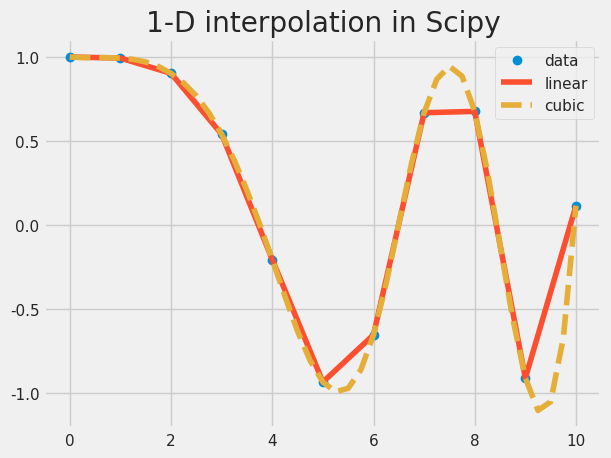
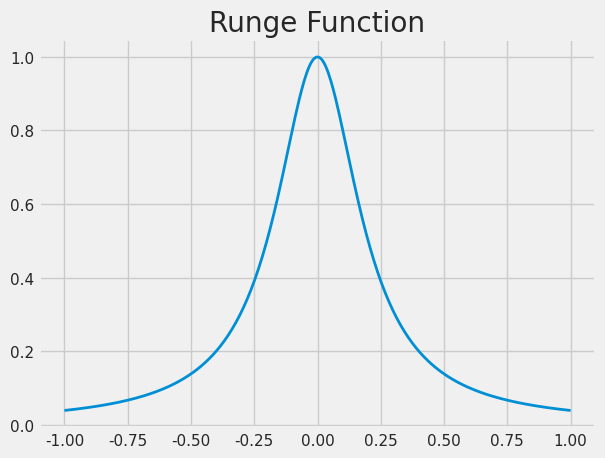

The script that saved these images, in order: (Note: this script raises an exception after producing the figures.)
import matplotlib.pyplot as plt
import numpy as np

from matplotlib.pyplot import *
%matplotlib notebook
import matplotlib as mpl
#mpl.rcParams['savefig.dpi'] = 80
mpl.rcParams['figure.dpi'] = 80
# from IPython.display import set_matplotlib_formats
# set_matplotlib_formats('png', 'pdf')
%config InlineBackend.figure_format = 'retina'
#https://www.dataquest.io/blog/jupyter-notebook-tips-tricks-shortcuts/

import seaborn as sns
sns.set()
#sns.set_style(style= "whitegrid")
#plt.style.available
plt.style.use('fivethirtyeight')

## 
np.random.seed(123)










from scipy.interpolate import interp1d

x = np.linspace(0, 10, num=11, endpoint=True)
y = np.cos(-x**2/9.0)
f = interp1d(x, y)
f2 = interp1d(x, y, kind='cubic')

xnew = np.linspace(0, 10, num=41, endpoint=True)

plt.figure()
plt.plot(x, y, 'o', xnew, f(xnew), '-', xnew, f2(xnew), '--')
plt.legend(['data', 'linear', 'cubic'], loc='best')
plt.title("1-D interpolation in Scipy")

#https://docs.scipy.org/doc/scipy/reference/tutorial/interpolate.html

x = np.linspace(-1,1, 400)
def runge(x):
    return 1/(1+25*x**2)


fig, ax = plt.subplots(1, 1,sharex=True, sharey=True);

ax.plot(x, runge(x), linewidth=2.0);
ax.set_title("Runge Function");


#cd ..\
# [redacted]

from compecon import BasisChebyshev, BasisSpline, NLP
from compecon.quad import qnwsimp
import warnings
warnings.simplefilter('ignore')



# Table 6.1 do not match textbook
# runge = lambda x: 1 / (1 + 25 * x ** 2)
a, b = -5, 5
xx = np.linspace(a, b, 1001)
fxx = runge(xx)
def precision(fhat):
    return np.log10(np.linalg.norm(fhat - fxx, np.inf))
print('log10( norm(f(x) - fapprox(x0))) when using UNIFORM nodes')
print('\tn   monomial  chebyshev')
for n in [10, 20, 30, 40, 50]:
    # Chebyshev polynomials, uniform nodes
    Bunif = BasisChebyshev(n, a, b, f=runge, nodetype='uniform')
    # Uniform-node monomial-basis approximant
    xnodes = Bunif.nodes[0]
    c = np.polyfit(xnodes, runge(xnodes), n)
    yfit = np.polyval(c, xx)
    print('\t{:d}    {:.2f}    {:.2f}'.format(n, precision(yfit), precision(Bunif(xx))))

# # Figure 6.1
# nodes = BasisChebyshev(9, 0, 1).nodes
# plt.figure();
# plt.plot(nodes, np.zeros_like(nodes), 'r*');


np.arange(1,n+1)

#Chebychev Nodes on [0,1]

a=0
b=1
n = 9
xc = (a+b)/2 + (b-a)/2*np.cos(np.pi/n*(n-np.arange(1,n+1)+.5));     # Chebyshev nodes


plt.figure()
plt.scatter(xc,xc**0, s = 125)
plt.title("Chebychev Nodes on [0,1]")
plt.xlim(-0.1, 1.1)

# Figure 6.2
# 
f = lambda x: np.exp(-x)
a = -5
b = 5
xx = np.linspace(a, b, 1001)
yy = f(xx)
B = BasisChebyshev(10, -5, 5, f=f)
res_cheb = B(xx) - yy
xnodes = np.linspace(-5, 5, 10)
c = np.polyfit(xnodes, f(xnodes), 10)
res_unif = np.polyval(c, xx) - yy
plt.figure();
plt.plot(xx, res_cheb, xx, res_unif);
plt.plot(xx, np.zeros_like(xx), 'k--', linewidth=2);
plt.xlabel("x");

plt.xlim(-5,5);
plt.legend(['Chebyshev nodes', 'Uniform nodes']);
plt.title("Approximation Error for exp(−x)");

# it is different from textbook in terms of uniform error


# Simple data to display in various forms
x = np.linspace(0, 1, 400);


# Four axes, returned as a 3-d array
fig, axarr = plt.subplots(3, 3,sharex=True, sharey=True);

axarr[0, 0].plot(x, x**0, linewidth=2.0);
#plt.ylim(0,1.1)
axarr[0, 0].set_ylim(-0.1,1.1)
axarr[0, 0].set_title(r'$1$');
axarr[0, 1].plot(x, x, linewidth=2.0);
axarr[0, 1].set_title(r'$x$');
axarr[0, 2].plot(x, x**2, linewidth=2.0);
axarr[0, 2].set_title(r'$x^2$');

axarr[1, 0].plot(x, x ** 3, linewidth=2.0);
axarr[1, 0].set_title(r'$x^3$');
axarr[1, 1].plot(x, x ** 4, linewidth=2.0);
axarr[1, 1].set_title(r'$x^4$');
axarr[1, 2].plot(x, x ** 5, linewidth=2.0);
axarr[1, 2].set_title(r'$x^5$');

axarr[2, 0].plot(x, x ** 6, linewidth=2.0);
axarr[2, 0].set_title(r'$x^6$');
axarr[2, 1].plot(x, x ** 7, linewidth=2.0);
axarr[2, 1].set_title(r'$x^7$');
axarr[2, 2].plot(x, x ** 8, linewidth=2.0);
axarr[2, 2].set_title(r'$x^8$');



# Fine-tune figure; make subplots farther from each other.
fig.subplots_adjust(hspace=0.3);

fig.suptitle("Monomial Basis Functions on [0,1]", fontsize=16)

# Tight layout often produces nice results
# but requires the title to be spaced accordingly
fig.tight_layout()
fig.subplots_adjust(top=0.88)

# Fine-tune figure; hide x ticks for top plots and y ticks for right plots
plt.setp([a.get_xticklabels() for a in axarr[0, :]], visible=False);
plt.setp([a.get_yticklabels() for a in axarr[:, 2]], visible=False);







# Chebychev Polynomial Basis Functions on [0,1]


# Simple data to display in various forms
x = np.linspace(-1, 1, 400);


# Four axes, returned as a 3-d array
fig, axarr = plt.subplots(3, 3,sharex=True, sharey=True);

axarr[0, 0].plot(x, x**0, linewidth=2.0);
#plt.ylim(0,1.1)
axarr[0, 0].set_ylim(-1.9,1.9)
axarr[0, 0].set_title(r'$T_{0}(x)$');
axarr[0, 1].plot(x, 2*x, linewidth=2.0);
axarr[0, 1].set_title(r'$T_{1}(x)$');
axarr[0, 2].plot(x, 4*x**2-1, linewidth=2.0);
axarr[0, 2].set_title(r'$T_{2}(x)$');

axarr[1, 0].plot(x, 8*x ** 3-4*x, linewidth=2.0);
axarr[1, 0].set_title(r'$T_{3}(x)$');
axarr[1, 1].plot(x, 16*x ** 4-12*x**2+1, linewidth=2.0);
axarr[1, 1].set_title(r'$T_{4}(x)$');
axarr[1, 2].plot(x, 32*x ** 5-32*x**3+6*x, linewidth=2.0);
axarr[1, 2].set_title(r'$T_{5}(x)$');

axarr[2, 0].plot(x, 64*x ** 6-80*x**4+24*x**2-1, linewidth=2.0);
axarr[2, 0].set_title(r'$T_{6}(x)$');
axarr[2, 1].plot(x, 128*x ** 7-192*x**5+80*x**3-8*x, linewidth=2.0);
axarr[2, 1].set_title(r'$T_{7}(x)$');
axarr[2, 2].plot(x, 256*x ** 8-448*x**6 +240*x**4-40*x**2+1, linewidth=2.0);
axarr[2, 2].set_title(r'$T_{8}(x)$');



# Fine-tune figure; make subplots farther from each other.
fig.subplots_adjust(hspace=0.3);

fig.suptitle("Chebychev Polynomial Basis Functions on [0,1]", fontsize=18)

# Tight layout often produces nice results
# but requires the title to be spaced accordingly
fig.tight_layout()
fig.subplots_adjust(top=0.88)

# Fine-tune figure; hide x ticks for top plots and y ticks for right plots
plt.setp([a.get_xticklabels() for a in axarr[0, :]], visible=False);
plt.setp([a.get_yticklabels() for a in axarr[:, 2]], visible=False);





# Table 6.2
# Errors for seletected interpolation methods
#   1: y = exp(-x)
#   2: y = 1./(1+25*x.^2).
#   3: y = sqrt(abs(x))
print('\n\n')
## Functions to be approximated
funcs = [lambda x: np.exp(-x),
         lambda x: 1 / ( 1 + 25 * x ** 2),
         lambda x: np.sqrt(np.abs(x))]
# Set degree of approximation and endpoints of approximation interval
a, b = -5, 5
x = np.linspace(a, b, 2001)  # to evaluate precision
precision = lambda y, yhat: np.max(np.abs(yhat - y))
func_names = ['exp(-x)', '1/(1+25x^2)', 'sqrt(abs(x))']
print('\t\t{:s}\t{:10s}\t{:10s}\t{:10s}'.format('n', 'Linear', 'Cubic', 'Chebyshev'))
for ii, ff in enumerate(funcs):
    fx = ff(x)
    print('\n', func_names[ii])
    for n in [10, 20, 30]:
        C = precision(BasisChebyshev(n, a, b, f=ff)(x), fx)
        S = precision(BasisSpline(n, a, b, f=ff)(x), fx)
        L = precision(BasisSpline(n, a, b, k=1, f=ff)(x), fx)
        print('\t\t{:d}\t{:.2e}\t{:.2e}\t{:.2e}'.format(n, L, S, C))







#Interpolated method
def Interpolation( f, X, xmin, xmax, ymin=0, ymax=1, fig=None, leg=True ):
    #f(x_i) values
    Y = f( X )
    
    #X array
    Xarray = np.linspace( xmin, xmax, 1000 )
    #X area
    Xarea = np.linspace( X[0], X[-1], 1000 )
    #F array
    Yarray = f( Xarray )
    
    #Lagrange polynomial
    Ln = interp.lagrange( X, Y )
    #Interpolated array
    Parray = Ln( Xarray )
    #Interpolated array for area
    Parea = Ln( Xarea )
    
    #Plotting
    if fig==None:
        fig = plt.figure( figsize = (8,8) )
    ax = fig.add_subplot(111)
    #Function
    ax.plot( Xarray, Yarray, linewidth = 3, color = "blue", label="$f(x)$" )
    #Points
    ax.plot( X, Y, "o", color="black", label="points", zorder = 10 )
    #Interpolator
    ax.plot( Xarray, Parray, linewidth = 4, color = "red", label="$P_{%d}(x)$"%(len(X)-1) )
    #Area
    #ax.fill_between( Xarea, Parea, color="green", alpha=0.5 )
    
    #Format
    ax.set_title( "%d-point Interpolation"%(len(X)), fontsize=16 )
    ax.set_xlim( (xmin, xmax) )
    ax.set_ylim( (0, 4) )
    ax.set_xlabel( "$x$" )
    ax.set_ylabel( "$y$" )
    if leg:
        ax.legend( loc="upper left", fontsize=16 )
    ax.grid(1)
    
    return ax

#Function
def f(x):
    return 1+np.cos(x)**2+x

# Choose a region to integrate over and take only a few points in that region

X = np.array([-0.5,1.5])

#Interpolation add-on
import scipy.interpolate as interp
# Plot both the function and the interpolation 

#interpolation method
def CompositeInterpolation( f, a, b, N, n, xmin, xmax, ymin=0, ymax=1 ):
    #X array
    X = np.linspace( a, b, N )
    
    #Plotting
    fig = plt.figure( figsize = (8,8) )
    for i in range(0,N-n,n):
        Xi = X[i:i+n+1]
        ax = Interpolation( f, Xi, X[i], X[i+n], fig=fig, leg=False )
    
    #X array
    Xarray = np.linspace( xmin, xmax, 1000 )
    #F array
    Yarray = f( Xarray )
    #Function
    ax.plot( Xarray, Yarray, linewidth = 3, color = "blue", label="$f(x)$", zorder=0 )
    ax.set_title( "%d-intervals Linear Interpolation"%(N-1), fontsize=16 )
    #Format
    plt.xlim( (xmin, xmax) )
    plt.ylim( (ymin, ymax) )
    
    return None

#Quadrature with 3 points (Simpson's rule)
CompositeInterpolation( f, a=-0.9, b=1.9, N=7, n=1, xmin=-1, xmax=2, ymin=0, ymax=4 )





from scipy import interpolate
x = np.arange(0, 2*np.pi+np.pi/4, 2*np.pi/8)
y = np.sin(x)
tck = interpolate.splrep(x, y, s=0)
xnew = np.arange(0, 2*np.pi, np.pi/50)
ynew = interpolate.splev(xnew, tck, der=0)

plt.figure()
plt.plot(x, y, 'b',xnew, ynew, xnew, np.sin(xnew))

plt.legend(['Linear', 'Cubic Spline', 'True'])
plt.axis([-0.05, 6.33, -1.05, 1.05])
plt.title('Cubic-spline interpolation in Scipy')
plt.show()

#https://docs.scipy.org/doc/scipy/reference/tutorial/interpolate.html
yder = interpolate.splev(xnew, tck, der=1)
plt.figure()
plt.plot(xnew, yder, xnew, np.cos(xnew),'--')
plt.legend(['Cubic Spline', 'True'])
plt.axis([-0.05, 6.33, -1.05, 1.05])
plt.title('Derivative estimation from spline in Scipy')













# Table 6.2
# Errors for seletected interpolation methods
#   1: y = exp(-x)
#   2: y = 1./(1+25*x.^2).
#   3: y = sqrt(abs(x))
print('\n\n')
## Functions to be approximated
funcs = [lambda x: np.exp(-x),
         lambda x: 1 / ( 1 + 25 * x ** 2),
         lambda x: np.sqrt(np.abs(x))]
# Set degree of approximation and endpoints of approximation interval
a, b = -5, 5
x = np.linspace(a, b, 2001)  # to evaluate precision
precision = lambda y, yhat: np.max(np.abs(yhat - y))
func_names = ['exp(-x)', '1/(1+25x^2)', 'sqrt(abs(x))']
print('\t\t{:s}\t{:10s}\t{:10s}\t{:10s}'.format('n', 'Linear', 'Cubic', 'Chebyshev'))
for ii, ff in enumerate(funcs):
    fx = ff(x)
    print('\n', func_names[ii])
    for n in [10, 20, 30]:
        C = precision(BasisChebyshev(n, a, b, f=ff)(x), fx)
        S = precision(BasisSpline(n, a, b, f=ff)(x), fx)
        L = precision(BasisSpline(n, a, b, k=1, f=ff)(x), fx)
        print('\t\t{:d}\t{:.2e}\t{:.2e}\t{:.2e}'.format(n, L, S, C))





from compecon import BasisChebyshev,nodeunif
from mpl_toolkits.mplot3d import Axes3D
from matplotlib import cm

f1 = lambda x: np.exp(-2 * x)
d1 = lambda x: -2 * np.exp(-2 * x)

n, a, b = 10, -1, 1
f1fit = BasisChebyshev(n, a, b, f=f1)

f1fit()

x = np.linspace(-1,1,10)
f1fit(x)

plt.figure()
plt.plot(x,f1(x),label = r'Function: $e^{-2x}$')
plt.plot(np.linspace(-1,1,10) ,f1fit(),'-*', label = "Approximation")
plt.legend()

from compecon import BasisChebyshev, BasisSpline, nodeunif

funcs = [lambda x: 1 + x + 2 * x ** 2 - 3 * x ** 3,
         lambda x: np.exp(-x),
         lambda x: 1 / ( 1 + 25 * x ** 2),
         lambda x: np.sqrt(np.abs(x))]

fst = ['$y = 1 + x + 2x^2 - 3x^3$', '$y = \exp(-x)$', 
       '$y = 1/(1+25x^2)$', '$y = \sqrt{|x|}$']

x = nodeunif(2001, a, b)

def subfig(k, x, y, xlim, ylim, title):
    plt.subplot(2, 2, k)
    plt.plot(x, y)
    plt.xlim(xlim)
    plt.ylim(ylim)
    plt.title(title)

n = 7   # degree of approximation
a = -1  # left endpoint
b = 1   # right endpoint

def plot_appro( n, a, b,x, ifunc, ff):   
    """Plot approximation for Figure 6.8 -6.10
    ifunc: number of function
    ff: function
    n = 7   # degree of approximation
    a = -1  # left endpoint
    b = 1   # right endpoint 
    """
    
    # Construct interpolants
    C = BasisChebyshev(n, a, b, f=ff)
    S = BasisSpline(n, a, b, f=ff)
    L = BasisSpline(n, a, b, k=1, f=ff)

    # Compute actual and fitted values on grid
    y = ff(x)  # actual
    yc = C(x)  # Chebychev approximant
    ys = S(x)  # cubic spline approximant
    yl = L(x)  # linear spline approximant

    
    # Plot function approximations
    plt.figure(figsize=[12,8])
    ymin = np.floor(y.min())
    ymax = np.ceil(y.max())
    xlim = [a, b]
    ylim = [-0.2, 1.2] if ifunc==2 else [ymin, ymax]

    subfig(1, x, y, xlim, ylim, fst[ifunc])
    subfig(2, x, yc, xlim, ylim, 'Chebyshev')
    subfig(3, x, ys, xlim, ylim, 'Cubic Spline')
    subfig(4, x, yl, xlim, ylim, 'Linear Spline')

    # Plot function approximation error
    plt.figure()
    plt.plot(x, np.c_[yc - y, ys - y], linewidth=3)
    plt.xlabel('x')
    plt.ylabel('Approximation Error')
    plt.legend(['Chebychev Polynomial','Cubic Spline'])
    # pltlegend('boxoff')

plot_appro(n, a, b,x, 0, funcs[0],)

plot_appro(n, a, b,x,1, funcs[1])

plot_appro(n, a, b,x,2, funcs[2])

plot_appro(n, a, b,x,3, funcs[3])

# Example page 139-140
alpha = 2
f = lambda x: np.exp(-alpha * x)
F = BasisChebyshev(10, -1, 1, f=f)
x = np.linspace(-1, 1, 1001)
plt.figure()
plt.plot(x, F(x) - f(x))
plt.title('Figure 6.11  Approximation Error')
#plt.show()















#### Example p147

# # Example p147

# from compecon import BasisChebyshev, BasisSpline, NLP
# warnings.simplefilter('ignore')
# r, k, eta, s0 = 0.1, 0.5, 5 ,1


# T, n = 1, 15
# tnodes = BasisChebyshev(n - 1, 0, T).nodes
# F = BasisChebyshev(n, 0, T, y=np.ones((2, n)))


# def resid(c, tnodes, T, n, F, r, k, eta, s0):
#     F.c = np.reshape(c[:], (2, n))
#     (p, s), d = F(tnodes, [[0, 1]])
#     d[0] -= (r * p + k)
#     d[1] += p ** -eta
#     (p_0, p_T), (s_0, s_T) = F([0, T])
#     return np.r_[d.flatten(), s_0 - s0, s_T]


# storage = NLP(resid, F.c.flatten(), tnodes, T, n, F, r, k, eta, s0)
# c = storage.broyden(print=True)
# F.c = np.reshape(c, (2, n))

# nplot = 501
# t = np.linspace(0, T, nplot)
# (p, s), (dp, ds) = F(t, [[0, 1]])
# res_p = dp - r * p - k
# res_s = ds + p ** -eta
# plt.figure()
# plt.subplot(2, 1, 1)
# plt.plot(t, res_p)
# plt.title('Residuals')
# plt.ylabel('d(price) residual')

# plt.subplot(2, 1, 2)
# plt.plot(t, res_s)
# plt.xlabel('time')
# plt.ylabel('d(storage) residual')


# plt.figure()
# plt.subplot(2, 1, 1)
# plt.plot(t, p)
# plt.title('Solution')
# plt.ylabel('Price')

# plt.subplot(2, 1, 2)
# plt.plot(t, s)
# plt.xlabel('time')
# plt.ylabel('Stock')


# plt.show()





import scipy.interpolate

def create_data(n):
    """Given an integer n, returns n data points
    x and values y as a numpy.array.
    True function: f(x) = -x^2
    y is the observations with normal noise
    """
    xmax = 5.
    x = np.linspace(0, xmax, n)
    y = - x**2
    #make x-data somewhat irregular
    y += 3.5 * np.random.normal(size=len(x))
    return x, y

#main program
n = 10
x, y = create_data(n)

#use finer and regular mesh for plot
xfine = np.linspace(0.1, 4.9, n * 100)

# using n=10 breakpoints to do the intepolation
#interpolate with piecewise constant function (p=0): step function
y0 = scipy.interpolate.interp1d(x, y, kind='nearest')
#interpolate with piecewise linear func (p=1): piecewise straight line
y1 = scipy.interpolate.interp1d(x, y, kind='linear')
#interpolate with piecewise quadratic func (p=2): piecewise curve 
y2 = scipy.interpolate.interp1d(x, y, kind='quadratic')
#interpolate with piecewise cubic func (p=3): piecewise curve 
y3 = scipy.interpolate.interp1d(x, y, kind='cubic')
# true function
yt = - xfine**2



sns.set_style(style= "whitegrid")
#plt.style.available
#plt.style.use('fivethirtyeight')

plt.figure()
plt.scatter(x, y,s = 150,label='data point')
plt.plot(xfine, y0(xfine), label='nearest')
plt.plot(xfine, y1(xfine), label='linear')
#plt.plot(xfine, y2(xfine), label='quadratic')
#plt.plot(xfine, y3(xfine), label='cubic')
plt.plot(xfine, yt, label='True function')


plt.legend()
plt.xlabel('x')

plt.figure()
plt.scatter(x, y, s = 150,label='data point')
plt.plot(xfine, y0(xfine), label='nearest')
#plt.plot(xfine, y1(xfine), label='linear')
#plt.plot(xfine, y2(xfine), label='quadratic')
plt.plot(xfine, y3(xfine), label='cubic')
plt.plot(xfine, yt, label='True function')


plt.legend()
plt.xlabel('x')

